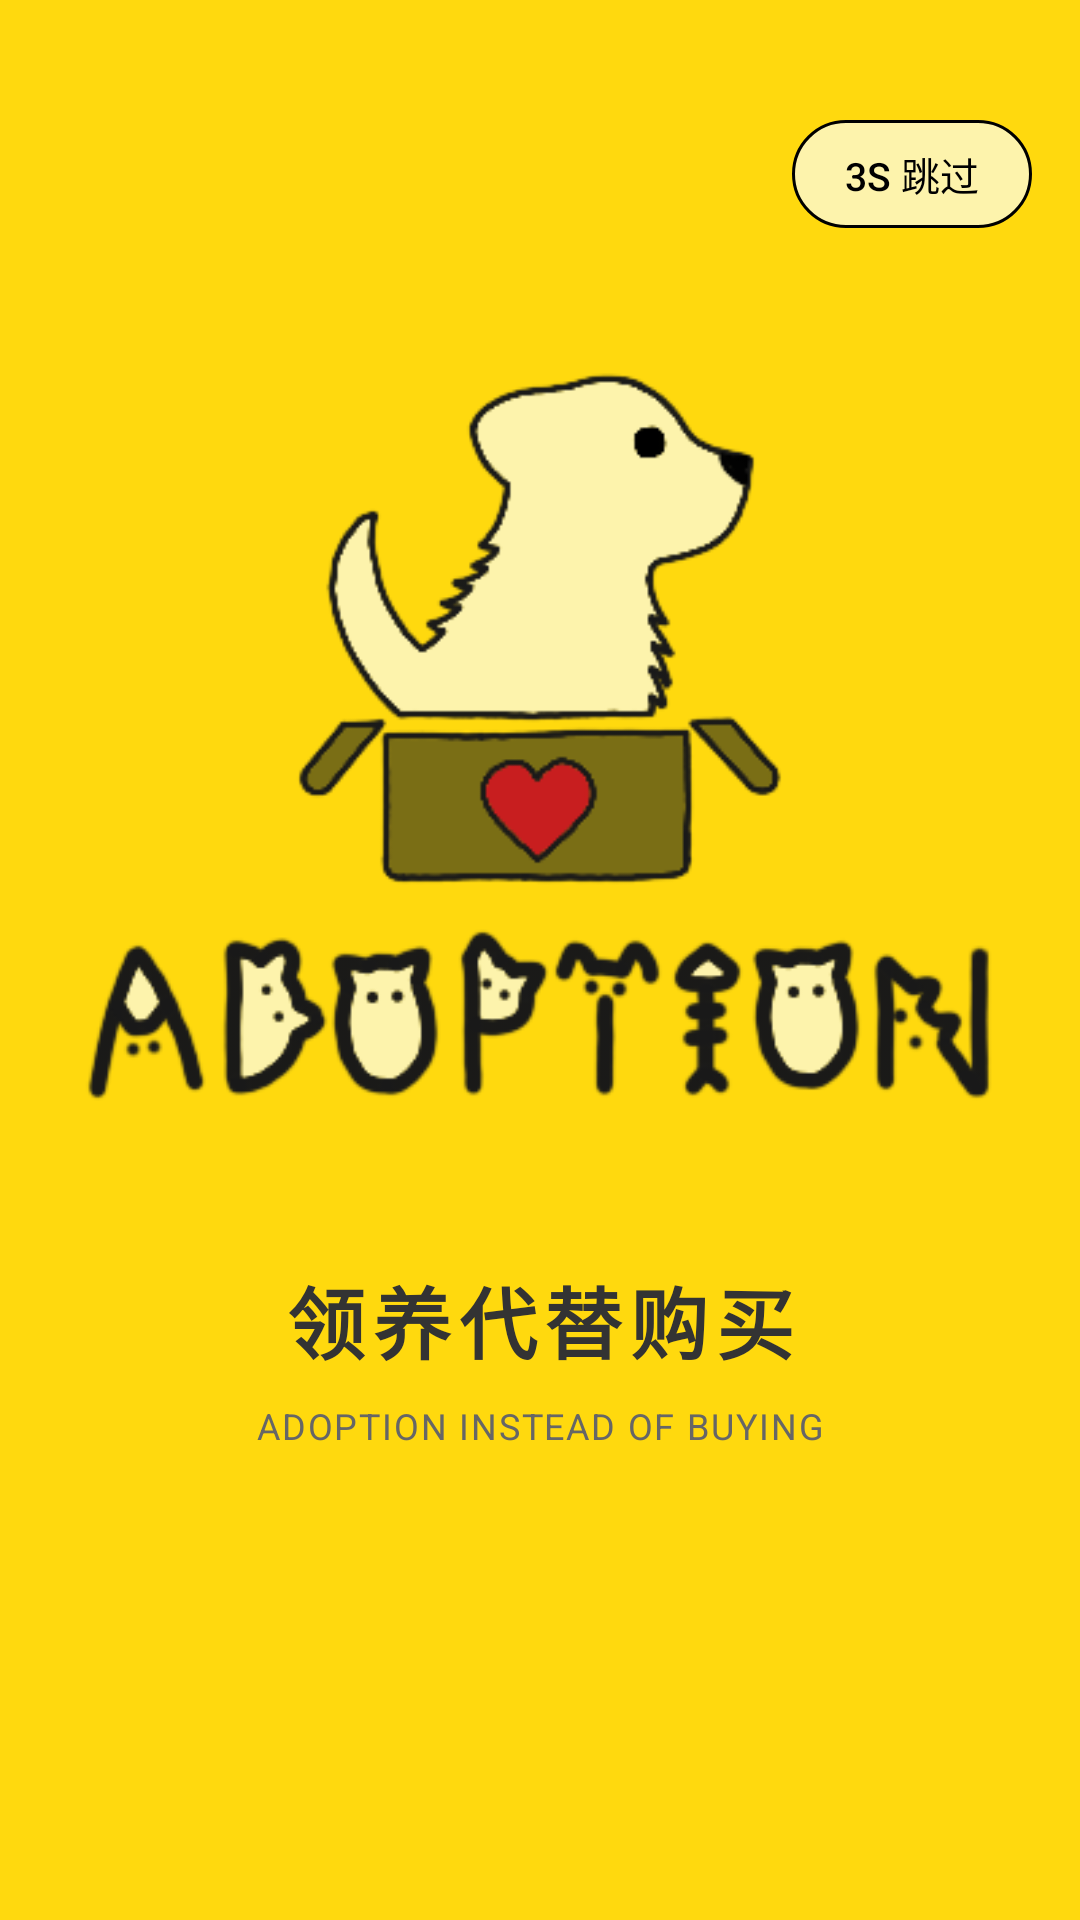

Here is an Android app screen rendered from its layout file. Give the layout XML and the strings, colors and styles it references.
<!-- AndroidManifest.xml: application theme Theme.PetAdoption -->
<!-- res/layout/activity_main.xml -->
<?xml version="1.0" encoding="utf-8"?>
<androidx.constraintlayout.widget.ConstraintLayout xmlns:android="http://schemas.android.com/apk/res/android"
    xmlns:app="http://schemas.android.com/apk/res-auto"
    xmlns:tools="http://schemas.android.com/tools"
    android:id="@+id/main"
    android:layout_width="match_parent"
    android:layout_height="match_parent"
    android:background="@color/primary_color"
    tools:context=".activity.MainActivity">

    <Button
        android:id="@+id/btn_skip"
        android:layout_width="80dp"
        android:layout_height="36dp"
        android:layout_marginTop="40dp"
        android:layout_marginEnd="16dp"
        android:background="@drawable/btn_secondary1_bg"
        android:padding="0dp"
        android:text="3s 跳过"
        android:textColor="@color/black"
        android:textSize="13sp"
        android:minHeight="0dp"
        android:minWidth="0dp"
        android:stateListAnimator="@null"
        app:layout_constraintEnd_toEndOf="parent"
        app:layout_constraintTop_toTopOf="parent" />

    <ImageView
        android:id="@+id/app_logo"
        android:layout_width="wrap_content"
        android:layout_height="wrap_content"
        app:layout_constraintBottom_toTopOf="@+id/text1"
        app:layout_constraintEnd_toEndOf="parent"
        app:layout_constraintStart_toStartOf="parent"
        app:layout_constraintTop_toTopOf="parent"
        app:layout_constraintVertical_chainStyle="packed"
        app:srcCompat="@drawable/app_logo_bf" />

    <TextView
        android:id="@+id/text1"
        android:layout_width="wrap_content"
        android:layout_height="wrap_content"
        android:layout_marginTop="24dp"
        android:text="领养代替购买"
        android:textColor="#333333"
        android:textSize="26sp"
        android:textStyle="bold"
        android:letterSpacing="0.1"
        app:layout_constraintBottom_toTopOf="@+id/text2"
        app:layout_constraintEnd_toEndOf="parent"
        app:layout_constraintStart_toStartOf="parent"
        app:layout_constraintTop_toBottomOf="@+id/app_logo" />

    <TextView
        android:id="@+id/text2"
        android:layout_width="wrap_content"
        android:layout_height="wrap_content"
        android:layout_marginTop="8dp"
        android:layout_marginBottom="60dp"
        android:text="ADOPTION INSTEAD OF BUYING"
        android:textColor="#666666"
        android:textSize="12sp"
        android:letterSpacing="0.05"
        app:layout_constraintBottom_toBottomOf="parent"
        app:layout_constraintEnd_toEndOf="parent"
        app:layout_constraintStart_toStartOf="parent"
        app:layout_constraintTop_toBottomOf="@+id/text1" />

</androidx.constraintlayout.widget.ConstraintLayout>
<!-- resources referenced by this layout -->
<resources>
  <color name="black">#FF000000</color>
  <color name="primary_color">#FFD90E</color>
  <!-- drawable app_logo_bf: png bitmap (drawable, 36733 bytes) -->
  <!-- drawable btn_secondary1_bg (drawable) -->
  <?xml version="1.0" encoding="utf-8"?>
  <selector xmlns:android="http://schemas.android.com/apk/res/android">
      <item android:state_pressed="true">
          <shape android:shape="rectangle">
              <solid android:color="@color/primary_color"/> <corners android:radius="24dp"/>
              <stroke android:width="1dp" android:color="@color/black"/>
          </shape>
      </item>
  
      <item>
          <shape android:shape="rectangle">
              <solid android:color="@color/secondary_color1"/>
              <corners android:radius="24dp"/>
              <stroke android:width="1dp" android:color="@color/black"/>
          </shape>
      </item>
  </selector>
  <style name="Theme.PetAdoption" parent="Base.Theme.PetAdoption" />
  <color name="secondary_color1">#FDF3AC</color>
  <style name="Base.Theme.PetAdoption" parent="Theme.MaterialComponents.DayNight.NoActionBar.Bridge">
          
          
      </style>
</resources>
